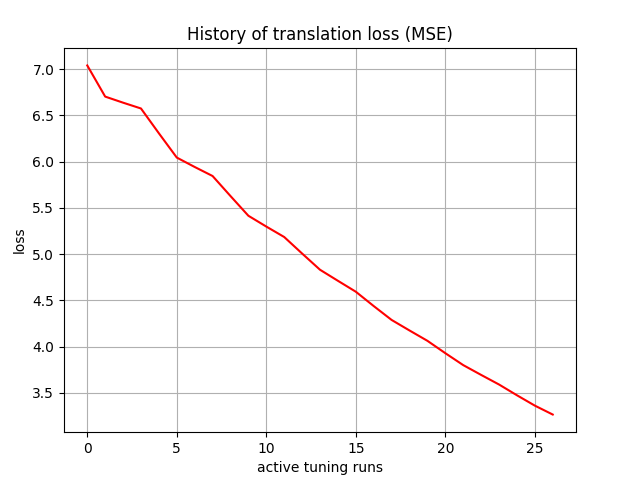

Values plotted in this chart, from the file beside it:
, 0
0, 7.039
1, 6.702
2, 6.636
3, 6.574
4, 6.306
5, 6.043
6, 5.941
7, 5.844
8, 5.627
9, 5.414
10, 5.297
11, 5.184
12, 5.006
13, 4.831
14, 4.711
15, 4.593
16, 4.438
17, 4.288
18, 4.174
19, 4.062
20, 3.929
21, 3.8
22, 3.694
23, 3.59
24, 3.474
25, 3.362
26, 3.265
